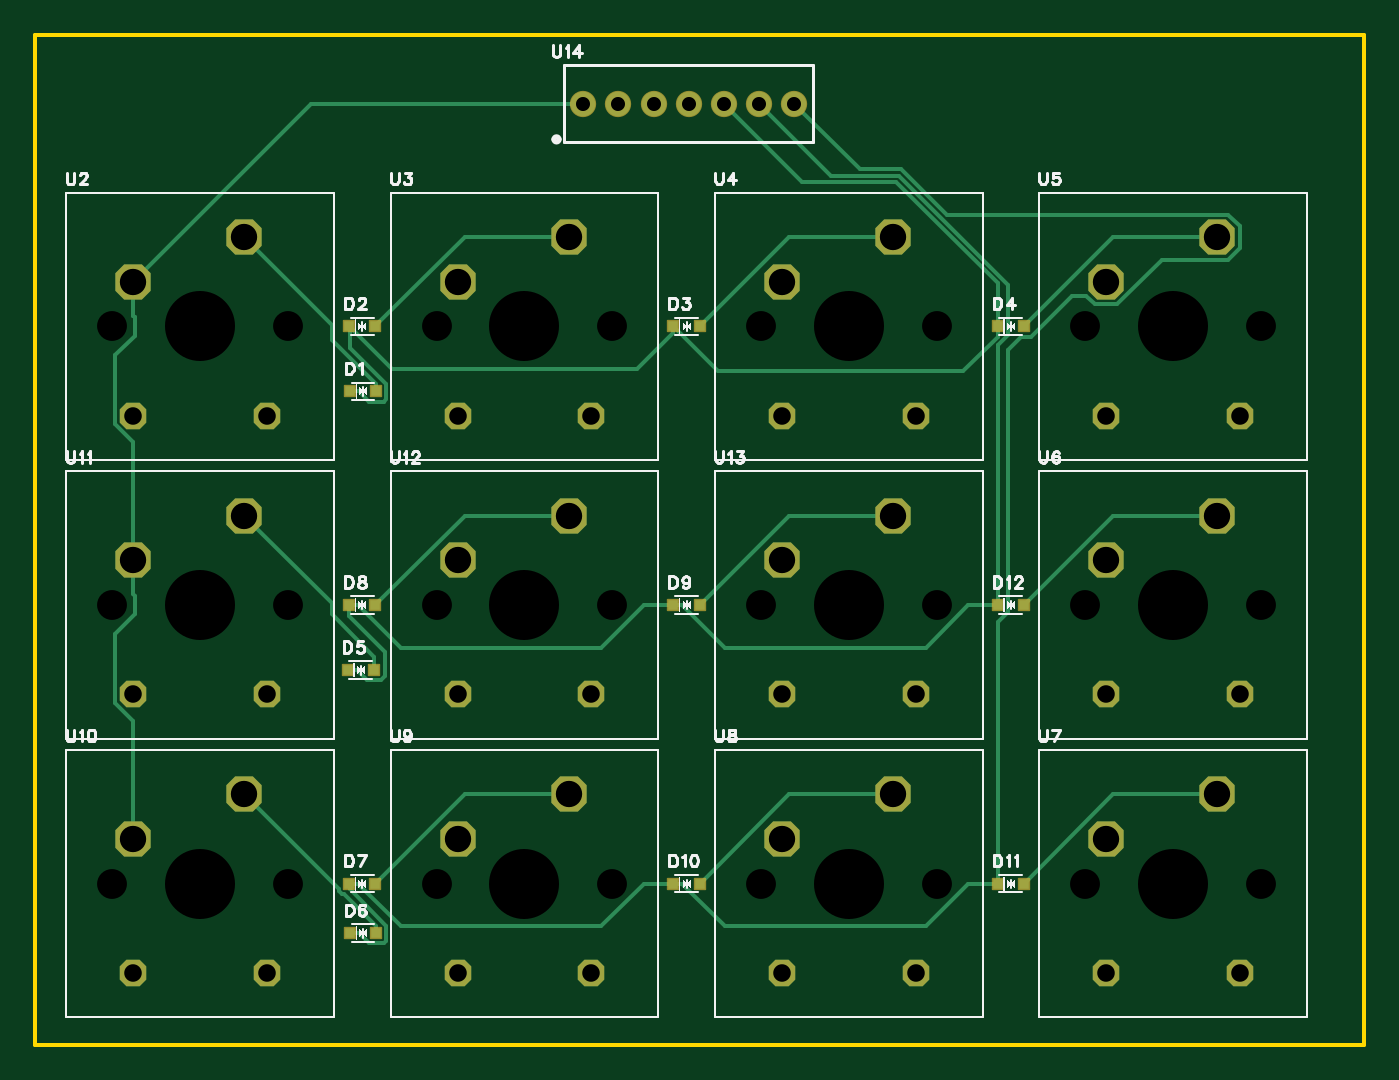
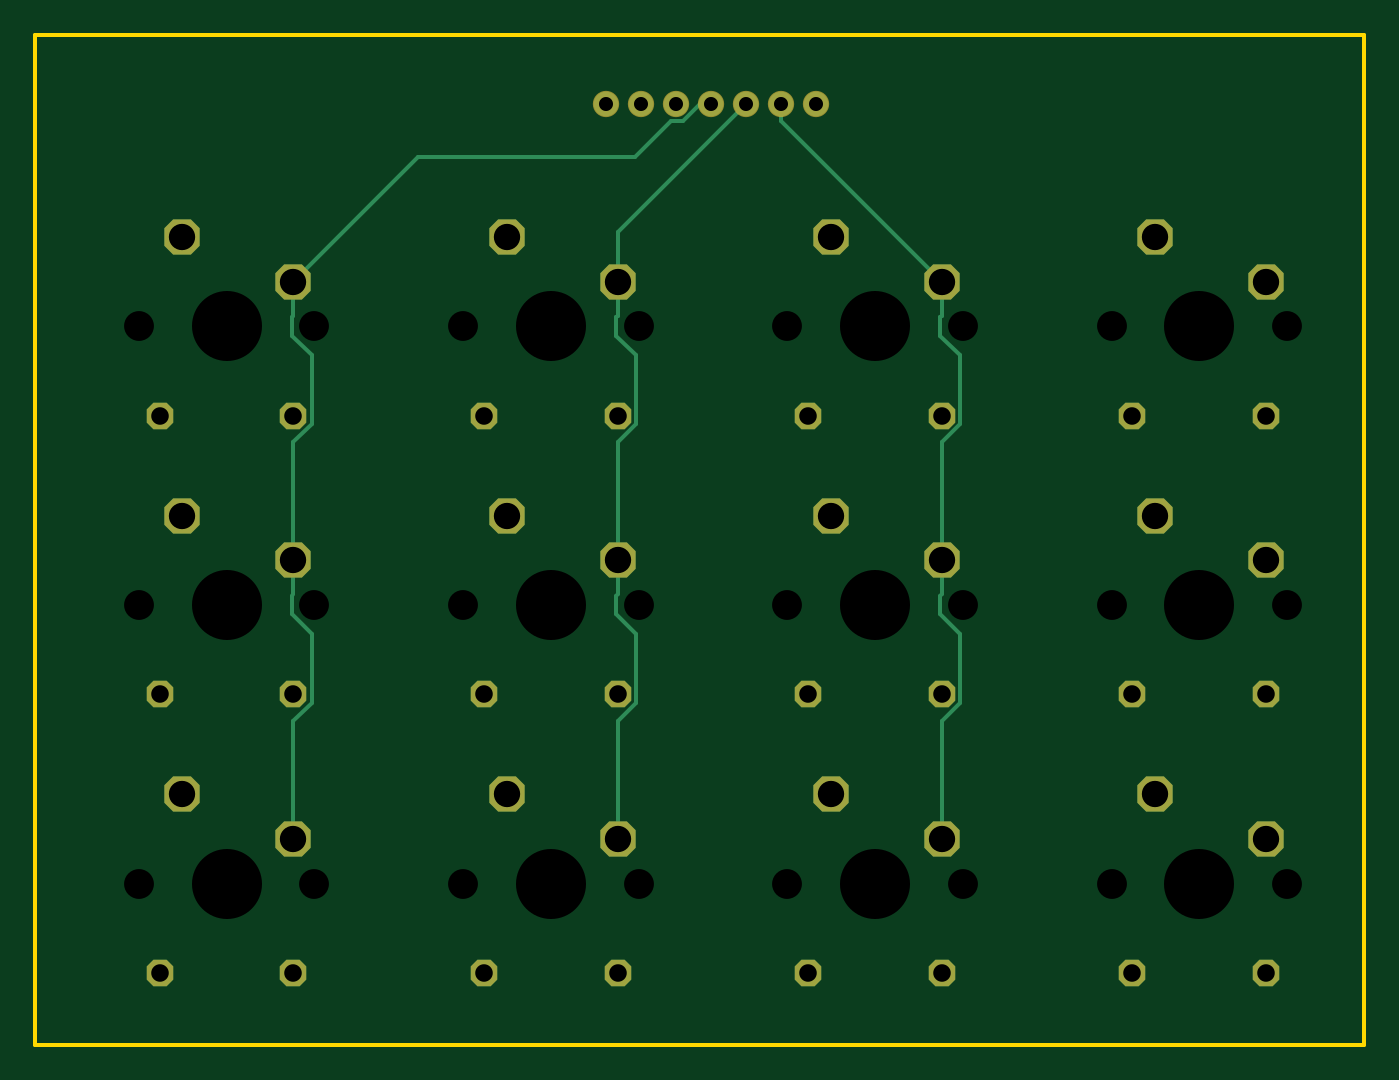
Circuit board: 10 layer files. Board 75.7 x 57.5 mm.
- drill: Drill_NPTH_Through.DRL (922 bytes)
- drill: Drill_PTH_Through.DRL (1270 bytes)
- outline: Gerber_BoardOutlineLayer.GKO (773 bytes)
- bottom_copper: Gerber_BottomLayer.GBL (4331 bytes)
- bottom_silk: Gerber_BottomSilkscreenLayer.GBO (631 bytes)
- bottom_mask: Gerber_BottomSolderMaskLayer.GBS (2500 bytes)
- top_copper: Gerber_TopLayer.GTL (7562 bytes)
- paste: Gerber_TopPasteMaskLayer.GTP (1258 bytes)
- top_silk: Gerber_TopSilkscreenLayer.GTO (26902 bytes)
- top_mask: Gerber_TopSolderMaskLayer.GTS (3372 bytes)

=== drill: Drill_NPTH_Through.DRL ===
;TYPE=NON_PLATED
;Layer: NPTH_Through
;EasyEDA Pro v3.2.209, 2026-10-25 20:37:16
;Gerber Generator version 0.3
M48
METRIC,LZ,0000.00000
;Hole size 1 = 1.70000 METRIC
T01C1.70000
;Hole size 2 = 3.98780 METRIC
T02C3.98780
%
G05
G90
T01
X15.28362Y-12.6835
X5.28362Y-12.6835
X33.75074Y-12.6835
X23.75074Y-12.6835
X52.21786Y-12.6835
X42.21786Y-12.6835
X70.68498Y-12.6835
X60.68498Y-12.6835
X70.68498Y-28.5505
X60.68498Y-28.5505
X70.68498Y-44.4175
X60.68498Y-44.4175
X52.21786Y-44.4175
X42.21786Y-44.4175
X33.75074Y-44.4175
X23.75074Y-44.4175
X15.28362Y-44.4175
X5.28362Y-44.4175
X15.28362Y-28.5505
X5.28362Y-28.5505
X33.75074Y-28.5505
X23.75074Y-28.5505
X52.21786Y-28.5505
X42.21786Y-28.5505
T02
X10.28362Y-12.6835
X28.75074Y-12.6835
X47.21786Y-12.6835
X65.68498Y-12.6835
X65.68498Y-28.5505
X65.68498Y-44.4175
X47.21786Y-44.4175
X28.75074Y-44.4175
X10.28362Y-44.4175
X10.28362Y-28.5505
X28.75074Y-28.5505
X47.21786Y-28.5505
M30
=== drill: Drill_PTH_Through.DRL ===
;TYPE=PLATED
;Layer: PTH_Through
;EasyEDA Pro v3.2.209, 2026-10-25 20:37:16
;Gerber Generator version 0.3
M48
METRIC,LZ,0000.00000
;Hole size 1 = 0.80000 METRIC
T01C0.80000
;Hole size 2 = 1.00000 METRIC
T02C1.00000
;Hole size 3 = 1.50000 METRIC
T03C1.50000
%
G05
G90
T01
X32.10001Y0.0
X34.10001Y0.0
X36.1Y0.0
X38.1Y0.0
X40.1Y0.0
X42.09999Y0.0
X44.09999Y0.0
T02
X6.47362Y-17.7635
X14.09362Y-17.7635
X24.94074Y-17.7635
X32.56074Y-17.7635
X43.40786Y-17.7635
X51.02786Y-17.7635
X61.87498Y-17.7635
X69.49498Y-17.7635
X61.87498Y-33.6305
X69.49498Y-33.6305
X61.87498Y-49.4975
X69.49498Y-49.4975
X43.40786Y-49.4975
X51.02786Y-49.4975
X24.94074Y-49.4975
X32.56074Y-49.4975
X6.47362Y-49.4975
X14.09362Y-49.4975
X6.47362Y-33.6305
X14.09362Y-33.6305
X24.94074Y-33.6305
X32.56074Y-33.6305
X43.40786Y-33.6305
X51.02786Y-33.6305
T03
X12.79362Y-7.6035
X6.47362Y-10.1435
X31.26074Y-7.6035
X24.94074Y-10.1435
X49.72786Y-7.6035
X43.40786Y-10.1435
X68.19498Y-7.6035
X61.87498Y-10.1435
X68.19498Y-23.4705
X61.87498Y-26.0105
X68.19498Y-39.3375
X61.87498Y-41.8775
X49.72786Y-39.3375
X43.40786Y-41.8775
X31.26074Y-39.3375
X24.94074Y-41.8775
X12.79362Y-39.3375
X6.47362Y-41.8775
X12.79362Y-23.4705
X6.47362Y-26.0105
X31.26074Y-23.4705
X24.94074Y-26.0105
X49.72786Y-23.4705
X43.40786Y-26.0105
M30
=== outline: Gerber_BoardOutlineLayer.GKO ===
G04 Layer: BoardOutlineLayer*
G04 EasyEDA Pro v3.2.209, 2026-10-25 20:37:16*
G04 Gerber Generator version 0.3*
G04 Scale: 100 percent, Rotated: No, Reflected: No*
G04 Dimensions in millimeters*
G04 Leading zeros omitted, absolute positions, 4 integers and 5 decimals*
G04 Generated by one-click*
G04 Object Configs: Pad,Via,Track,Text,Image,Dimension,BoardOutline,BoardCutout,CopperFilled,SolidRegion,FPCStiffener,Line,PlaneZone,ComponentProperty,ComponentSilkscreen,TearDrop*
G04 Layer Configs: 1,2,3,4,5,6,7,8,9,10,11,13,14,56*
G04 Copper Areas: 0*
%FSLAX45Y45*%
%MOMM*%
%ADD10C,0.254*%
%ADD11C,0.2734*%
G75*


G04 Rect Start*
G54D10*
G01X88900Y-5359400D02*
G01X88900Y393700D01*
G01X7658100Y393700D01*
G01X7658100Y-5359400D01*
G01X88900Y-5359400D01*
G04 Rect End*

M02*


=== bottom_copper: Gerber_BottomLayer.GBL ===
G04 Layer: BottomLayer*
G04 EasyEDA Pro v3.2.209, 2026-10-25 20:37:16*
G04 Gerber Generator version 0.3*
G04 Scale: 100 percent, Rotated: No, Reflected: No*
G04 Dimensions in millimeters*
G04 Leading zeros omitted, absolute positions, 4 integers and 5 decimals*
G04 Generated by one-click*
G04 Object Configs: Pad,Via,Track,Text,Image,Dimension,BoardOutline,BoardCutout,CopperFilled,SolidRegion,FPCStiffener,Line,PlaneZone,ComponentProperty,ComponentSilkscreen,TearDrop*
G04 Layer Configs: 1,2,3,4,5,6,7,8,9,10,11,13,14,56*
G04 Copper Areas: 0*
%FSLAX45Y45*%
%MOMM*%
%AMPolygonMacro1*4,1,8,0.502,1.004,1.004,0.502,1.004,-0.502,0.502,-1.004,-0.502,-1.004,-1.004,-0.502,-1.004,0.502,-0.502,1.004,0.502,1.004,0*%
%AMPolygonMacro2*4,1,8,0.377,0.754,0.754,0.377,0.754,-0.377,0.377,-0.754,-0.377,-0.754,-0.754,-0.377,-0.754,0.377,-0.377,0.754,0.377,0.754,0*%
%ADD10PolygonMacro1*%
%ADD11PolygonMacro2*%
%ADD12C,1.4*%
%ADD13C,0.254*%
%ADD14C,0.1798*%
G75*


G04 Pad Start*
G54D10*
G01X1279362Y-760350D03*
G01X647362Y-1014350D03*
G54D11*
G01X647362Y-1776350D03*
G01X1409362Y-1776350D03*
G54D10*
G01X3126074Y-760350D03*
G01X2494074Y-1014350D03*
G54D11*
G01X2494074Y-1776350D03*
G01X3256074Y-1776350D03*
G54D10*
G01X4972786Y-760350D03*
G01X4340786Y-1014350D03*
G54D11*
G01X4340786Y-1776350D03*
G01X5102786Y-1776350D03*
G54D10*
G01X6819498Y-760350D03*
G01X6187498Y-1014350D03*
G54D11*
G01X6187498Y-1776350D03*
G01X6949498Y-1776350D03*
G54D10*
G01X6819498Y-2347050D03*
G01X6187498Y-2601050D03*
G54D11*
G01X6187498Y-3363050D03*
G01X6949498Y-3363050D03*
G54D10*
G01X6819498Y-3933750D03*
G01X6187498Y-4187750D03*
G54D11*
G01X6187498Y-4949750D03*
G01X6949498Y-4949750D03*
G54D10*
G01X4972786Y-3933750D03*
G01X4340786Y-4187750D03*
G54D11*
G01X4340786Y-4949750D03*
G01X5102786Y-4949750D03*
G54D10*
G01X3126074Y-3933750D03*
G01X2494074Y-4187750D03*
G54D11*
G01X2494074Y-4949750D03*
G01X3256074Y-4949750D03*
G54D10*
G01X1279362Y-3933750D03*
G01X647362Y-4187750D03*
G54D11*
G01X647362Y-4949750D03*
G01X1409362Y-4949750D03*
G54D10*
G01X1279362Y-2347050D03*
G01X647362Y-2601050D03*
G54D11*
G01X647362Y-3363050D03*
G01X1409362Y-3363050D03*
G54D10*
G01X3126074Y-2347050D03*
G01X2494074Y-2601050D03*
G54D11*
G01X2494074Y-3363050D03*
G01X3256074Y-3363050D03*
G54D10*
G01X4972786Y-2347050D03*
G01X4340786Y-2601050D03*
G54D11*
G01X4340786Y-3363050D03*
G01X5102786Y-3363050D03*
G54D12*
G01X3210001Y0D03*
G01X3410001Y0D03*
G01X3610000Y0D03*
G01X3810000Y0D03*
G01X4010000Y0D03*
G01X4209999Y0D03*
G01X4409999Y0D03*
G04 Pad End*

G04 Track Start*
G54D13*
G01X2494074Y-4187750D02*
G01X2494074Y-3515607D01*
G01X2390774Y-3412307D01*
G01X2502774Y-2907945D02*
G01X2502774Y-2802155D01*
G01X2494074Y-2793455D01*
G01X2494074Y-2601050D01*
G01X2390774Y-3412307D02*
G01X2390774Y-3019945D01*
G01X2502774Y-2907945D01*
G01X2494074Y-2601050D02*
G01X2494074Y-1928907D01*
G01X2390774Y-1825607D01*
G01X2502774Y-1321245D02*
G01X2502774Y-1215455D01*
G01X2494074Y-1206755D01*
G01X2494074Y-1014350D01*
G01X2390774Y-1825607D02*
G01X2390774Y-1433245D01*
G01X2502774Y-1321245D01*
G01X2494074Y-1014350D02*
G01X3410001Y-98423D01*
G01X3410001Y0D01*
G01X4340786Y-4187750D02*
G01X4340786Y-3515607D01*
G01X4237486Y-3412307D01*
G01X4349486Y-2907945D02*
G01X4349486Y-2802155D01*
G01X4340786Y-2793455D01*
G01X4340786Y-2601050D01*
G01X4237486Y-3412307D02*
G01X4237486Y-3019945D01*
G01X4349486Y-2907945D01*
G01X4340786Y-2601050D02*
G01X4340786Y-1928907D01*
G01X4237486Y-1825607D01*
G01X4349486Y-1321245D02*
G01X4349486Y-1215455D01*
G01X4340786Y-1206755D01*
G01X4340786Y-1014350D01*
G01X4237486Y-1825607D02*
G01X4237486Y-1433245D01*
G01X4349486Y-1321245D01*
G01X4340786Y-1014350D02*
G01X4340786Y-730786D01*
G01X3610000Y0D01*
G01X6187498Y-4187750D02*
G01X6187498Y-3515607D01*
G01X6084198Y-3412307D01*
G01X6196198Y-2907945D02*
G01X6196198Y-2802155D01*
G01X6187498Y-2793455D01*
G01X6187498Y-2601050D01*
G01X6084198Y-3412307D02*
G01X6084198Y-3019945D01*
G01X6196198Y-2907945D01*
G01X6187498Y-2601050D02*
G01X6187498Y-1928907D01*
G01X6084198Y-1825607D01*
G01X6196198Y-1321245D02*
G01X6196198Y-1215455D01*
G01X6187498Y-1206755D01*
G01X6187498Y-1014350D01*
G01X6084198Y-1825607D02*
G01X6084198Y-1433245D01*
G01X6196198Y-1321245D01*
G01X6187498Y-1014350D02*
G01X5477948Y-304800D01*
G01X4241800Y-304800D01*
G01X4034900Y-97900D01*
G01X3969448Y-97900D01*
G01X3871548Y0D01*
G01X3810000Y0D01*
G04 Track End*

M02*


=== bottom_silk: Gerber_BottomSilkscreenLayer.GBO ===
G04 Layer: BottomSilkscreenLayer*
G04 EasyEDA Pro v3.2.209, 2026-10-25 20:37:16*
G04 Gerber Generator version 0.3*
G04 Scale: 100 percent, Rotated: No, Reflected: No*
G04 Dimensions in millimeters*
G04 Leading zeros omitted, absolute positions, 4 integers and 5 decimals*
G04 Generated by one-click*
G04 Object Configs: Pad,Via,Track,Text,Image,Dimension,BoardOutline,BoardCutout,CopperFilled,SolidRegion,FPCStiffener,Line,PlaneZone,ComponentProperty,ComponentSilkscreen,TearDrop*
G04 Layer Configs: 1,2,3,4,5,6,7,8,9,10,11,13,14,56*
G04 Copper Areas: 0*
%FSLAX45Y45*%
%MOMM*%
%ADD10C,0.254*%
%ADD11C,0.5948*%
G75*

G54D10*

M02*


=== bottom_mask: Gerber_BottomSolderMaskLayer.GBS ===
G04 Layer: BottomSolderMaskLayer*
G04 EasyEDA Pro v3.2.209, 2026-10-25 20:37:16*
G04 Gerber Generator version 0.3*
G04 Scale: 100 percent, Rotated: No, Reflected: No*
G04 Dimensions in millimeters*
G04 Leading zeros omitted, absolute positions, 4 integers and 5 decimals*
G04 Generated by one-click*
G04 Object Configs: Pad,Via,Track,Text,Image,Dimension,BoardOutline,BoardCutout,CopperFilled,SolidRegion,FPCStiffener,Line,PlaneZone,ComponentProperty,ComponentSilkscreen,TearDrop*
G04 Layer Configs: 1,2,3,4,5,6,7,8,9,10,11,13,14,56*
G04 Copper Areas: 0*
%FSLAX45Y45*%
%MOMM*%
%AMPolygonMacro1*4,1,8,0.502,1.004,1.004,0.502,1.004,-0.502,0.502,-1.004,-0.502,-1.004,-1.004,-0.502,-1.004,0.502,-0.502,1.004,0.502,1.004,0*%
%AMPolygonMacro2*4,1,8,0.377,0.754,0.754,0.377,0.754,-0.377,0.377,-0.754,-0.377,-0.754,-0.754,-0.377,-0.754,0.377,-0.377,0.754,0.377,0.754,0*%
%ADD10PolygonMacro1*%
%ADD11PolygonMacro2*%
%ADD12C,1.50002*%
%ADD13C,0.3491*%
G75*


G04 Pad Start*
G54D10*
G01X1279362Y-760350D03*
G01X647362Y-1014350D03*
G54D11*
G01X647362Y-1776350D03*
G01X1409362Y-1776350D03*
G54D10*
G01X3126074Y-760350D03*
G01X2494074Y-1014350D03*
G54D11*
G01X2494074Y-1776350D03*
G01X3256074Y-1776350D03*
G54D10*
G01X4972786Y-760350D03*
G01X4340786Y-1014350D03*
G54D11*
G01X4340786Y-1776350D03*
G01X5102786Y-1776350D03*
G54D10*
G01X6819498Y-760350D03*
G01X6187498Y-1014350D03*
G54D11*
G01X6187498Y-1776350D03*
G01X6949498Y-1776350D03*
G54D10*
G01X6819498Y-2347050D03*
G01X6187498Y-2601050D03*
G54D11*
G01X6187498Y-3363050D03*
G01X6949498Y-3363050D03*
G54D10*
G01X6819498Y-3933750D03*
G01X6187498Y-4187750D03*
G54D11*
G01X6187498Y-4949750D03*
G01X6949498Y-4949750D03*
G54D10*
G01X4972786Y-3933750D03*
G01X4340786Y-4187750D03*
G54D11*
G01X4340786Y-4949750D03*
G01X5102786Y-4949750D03*
G54D10*
G01X3126074Y-3933750D03*
G01X2494074Y-4187750D03*
G54D11*
G01X2494074Y-4949750D03*
G01X3256074Y-4949750D03*
G54D10*
G01X1279362Y-3933750D03*
G01X647362Y-4187750D03*
G54D11*
G01X647362Y-4949750D03*
G01X1409362Y-4949750D03*
G54D10*
G01X1279362Y-2347050D03*
G01X647362Y-2601050D03*
G54D11*
G01X647362Y-3363050D03*
G01X1409362Y-3363050D03*
G54D10*
G01X3126074Y-2347050D03*
G01X2494074Y-2601050D03*
G54D11*
G01X2494074Y-3363050D03*
G01X3256074Y-3363050D03*
G54D10*
G01X4972786Y-2347050D03*
G01X4340786Y-2601050D03*
G54D11*
G01X4340786Y-3363050D03*
G01X5102786Y-3363050D03*
G54D12*
G01X3210001Y0D03*
G01X3410001Y0D03*
G01X3610000Y0D03*
G01X3810000Y0D03*
G01X4010000Y0D03*
G01X4209999Y0D03*
G01X4409999Y0D03*
G04 Pad End*

M02*


=== top_copper: Gerber_TopLayer.GTL (7562 bytes, source omitted) ===
=== paste: Gerber_TopPasteMaskLayer.GTP ===
G04 Layer: TopPasteMaskLayer*
G04 EasyEDA Pro v3.2.209, 2026-10-25 20:37:16*
G04 Gerber Generator version 0.3*
G04 Scale: 100 percent, Rotated: No, Reflected: No*
G04 Dimensions in millimeters*
G04 Leading zeros omitted, absolute positions, 4 integers and 5 decimals*
G04 Generated by one-click*
G04 Object Configs: Pad,Via,Track,Text,Image,Dimension,BoardOutline,BoardCutout,CopperFilled,SolidRegion,FPCStiffener,Line,PlaneZone,ComponentProperty,ComponentSilkscreen,TearDrop*
G04 Layer Configs: 1,2,3,4,5,6,7,8,9,10,11,13,14,56*
G04 Copper Areas: 0*
%FSLAX45Y45*%
%MOMM*%
%ADD10R,0.6X0.6*%
%ADD11C,0.8431*%
G75*


G04 Pad Start*
G54D10*
G01X1880794Y-1638300D03*
G01X2030806Y-1638300D03*
G01X1876712Y-1268350D03*
G01X2026724Y-1268350D03*
G01X3723424Y-1268350D03*
G01X3873437Y-1268350D03*
G01X5570136Y-1268350D03*
G01X5720149Y-1268350D03*
G01X1868094Y-3225800D03*
G01X2018106Y-3225800D03*
G01X1880794Y-4724400D03*
G01X2030806Y-4724400D03*
G01X1876712Y-4441750D03*
G01X2026724Y-4441750D03*
G01X1876712Y-2855050D03*
G01X2026724Y-2855050D03*
G01X3723424Y-2855050D03*
G01X3873437Y-2855050D03*
G01X3723424Y-4441750D03*
G01X3873437Y-4441750D03*
G01X5570136Y-4441750D03*
G01X5720149Y-4441750D03*
G01X5570136Y-2855050D03*
G01X5720149Y-2855050D03*
G04 Pad End*

M02*


=== top_silk: Gerber_TopSilkscreenLayer.GTO (26902 bytes, source omitted) ===
=== top_mask: Gerber_TopSolderMaskLayer.GTS ===
G04 Layer: TopSolderMaskLayer*
G04 EasyEDA Pro v3.2.209, 2026-10-25 20:37:16*
G04 Gerber Generator version 0.3*
G04 Scale: 100 percent, Rotated: No, Reflected: No*
G04 Dimensions in millimeters*
G04 Leading zeros omitted, absolute positions, 4 integers and 5 decimals*
G04 Generated by one-click*
G04 Object Configs: Pad,Via,Track,Text,Image,Dimension,BoardOutline,BoardCutout,CopperFilled,SolidRegion,FPCStiffener,Line,PlaneZone,ComponentProperty,ComponentSilkscreen,TearDrop*
G04 Layer Configs: 1,2,3,4,5,6,7,8,9,10,11,13,14,56*
G04 Copper Areas: 0*
%FSLAX45Y45*%
%MOMM*%
%AMRoundRect*1,1,$1,$2,$3*1,1,$1,$4,$5*1,1,$1,0-$2,0-$3*1,1,$1,0-$4,0-$5*20,1,$1,$2,$3,$4,$5,0*20,1,$1,$4,$5,0-$2,0-$3,0*20,1,$1,0-$2,0-$3,0-$4,0-$5,0*20,1,$1,0-$4,0-$5,$2,$3,0*4,1,4,$2,$3,$4,$5,0-$2,0-$3,0-$4,0-$5,$2,$3,0*%
%AMPolygonMacro1*4,1,8,0.502,1.004,1.004,0.502,1.004,-0.502,0.502,-1.004,-0.502,-1.004,-1.004,-0.502,-1.004,0.502,-0.502,1.004,0.502,1.004,0*%
%AMPolygonMacro2*4,1,8,0.377,0.754,0.754,0.377,0.754,-0.377,0.377,-0.754,-0.377,-0.754,-0.754,-0.377,-0.754,0.377,-0.377,0.754,0.377,0.754,0*%
%ADD10RoundRect,0.1016X-0.3X0.3X0.3X0.3*%
%ADD11PolygonMacro1*%
%ADD12PolygonMacro2*%
%ADD13C,1.50002*%
%ADD14C,0.9176*%
G75*


G04 Pad Start*
G54D10*
G01X1880794Y-1638300D03*
G01X2030806Y-1638300D03*
G01X1876712Y-1268350D03*
G01X2026724Y-1268350D03*
G01X3723424Y-1268350D03*
G01X3873437Y-1268350D03*
G01X5570136Y-1268350D03*
G01X5720149Y-1268350D03*
G01X1868094Y-3225800D03*
G01X2018106Y-3225800D03*
G01X1880794Y-4724400D03*
G01X2030806Y-4724400D03*
G01X1876712Y-4441750D03*
G01X2026724Y-4441750D03*
G01X1876712Y-2855050D03*
G01X2026724Y-2855050D03*
G01X3723424Y-2855050D03*
G01X3873437Y-2855050D03*
G01X3723424Y-4441750D03*
G01X3873437Y-4441750D03*
G01X5570136Y-4441750D03*
G01X5720149Y-4441750D03*
G01X5570136Y-2855050D03*
G01X5720149Y-2855050D03*
G54D11*
G01X1279362Y-760350D03*
G01X647362Y-1014350D03*
G54D12*
G01X647362Y-1776350D03*
G01X1409362Y-1776350D03*
G54D11*
G01X3126074Y-760350D03*
G01X2494074Y-1014350D03*
G54D12*
G01X2494074Y-1776350D03*
G01X3256074Y-1776350D03*
G54D11*
G01X4972786Y-760350D03*
G01X4340786Y-1014350D03*
G54D12*
G01X4340786Y-1776350D03*
G01X5102786Y-1776350D03*
G54D11*
G01X6819498Y-760350D03*
G01X6187498Y-1014350D03*
G54D12*
G01X6187498Y-1776350D03*
G01X6949498Y-1776350D03*
G54D11*
G01X6819498Y-2347050D03*
G01X6187498Y-2601050D03*
G54D12*
G01X6187498Y-3363050D03*
G01X6949498Y-3363050D03*
G54D11*
G01X6819498Y-3933750D03*
G01X6187498Y-4187750D03*
G54D12*
G01X6187498Y-4949750D03*
G01X6949498Y-4949750D03*
G54D11*
G01X4972786Y-3933750D03*
G01X4340786Y-4187750D03*
G54D12*
G01X4340786Y-4949750D03*
G01X5102786Y-4949750D03*
G54D11*
G01X3126074Y-3933750D03*
G01X2494074Y-4187750D03*
G54D12*
G01X2494074Y-4949750D03*
G01X3256074Y-4949750D03*
G54D11*
G01X1279362Y-3933750D03*
G01X647362Y-4187750D03*
G54D12*
G01X647362Y-4949750D03*
G01X1409362Y-4949750D03*
G54D11*
G01X1279362Y-2347050D03*
G01X647362Y-2601050D03*
G54D12*
G01X647362Y-3363050D03*
G01X1409362Y-3363050D03*
G54D11*
G01X3126074Y-2347050D03*
G01X2494074Y-2601050D03*
G54D12*
G01X2494074Y-3363050D03*
G01X3256074Y-3363050D03*
G54D11*
G01X4972786Y-2347050D03*
G01X4340786Y-2601050D03*
G54D12*
G01X4340786Y-3363050D03*
G01X5102786Y-3363050D03*
G54D13*
G01X3210001Y0D03*
G01X3410001Y0D03*
G01X3610000Y0D03*
G01X3810000Y0D03*
G01X4010000Y0D03*
G01X4209999Y0D03*
G01X4409999Y0D03*
G04 Pad End*

M02*
